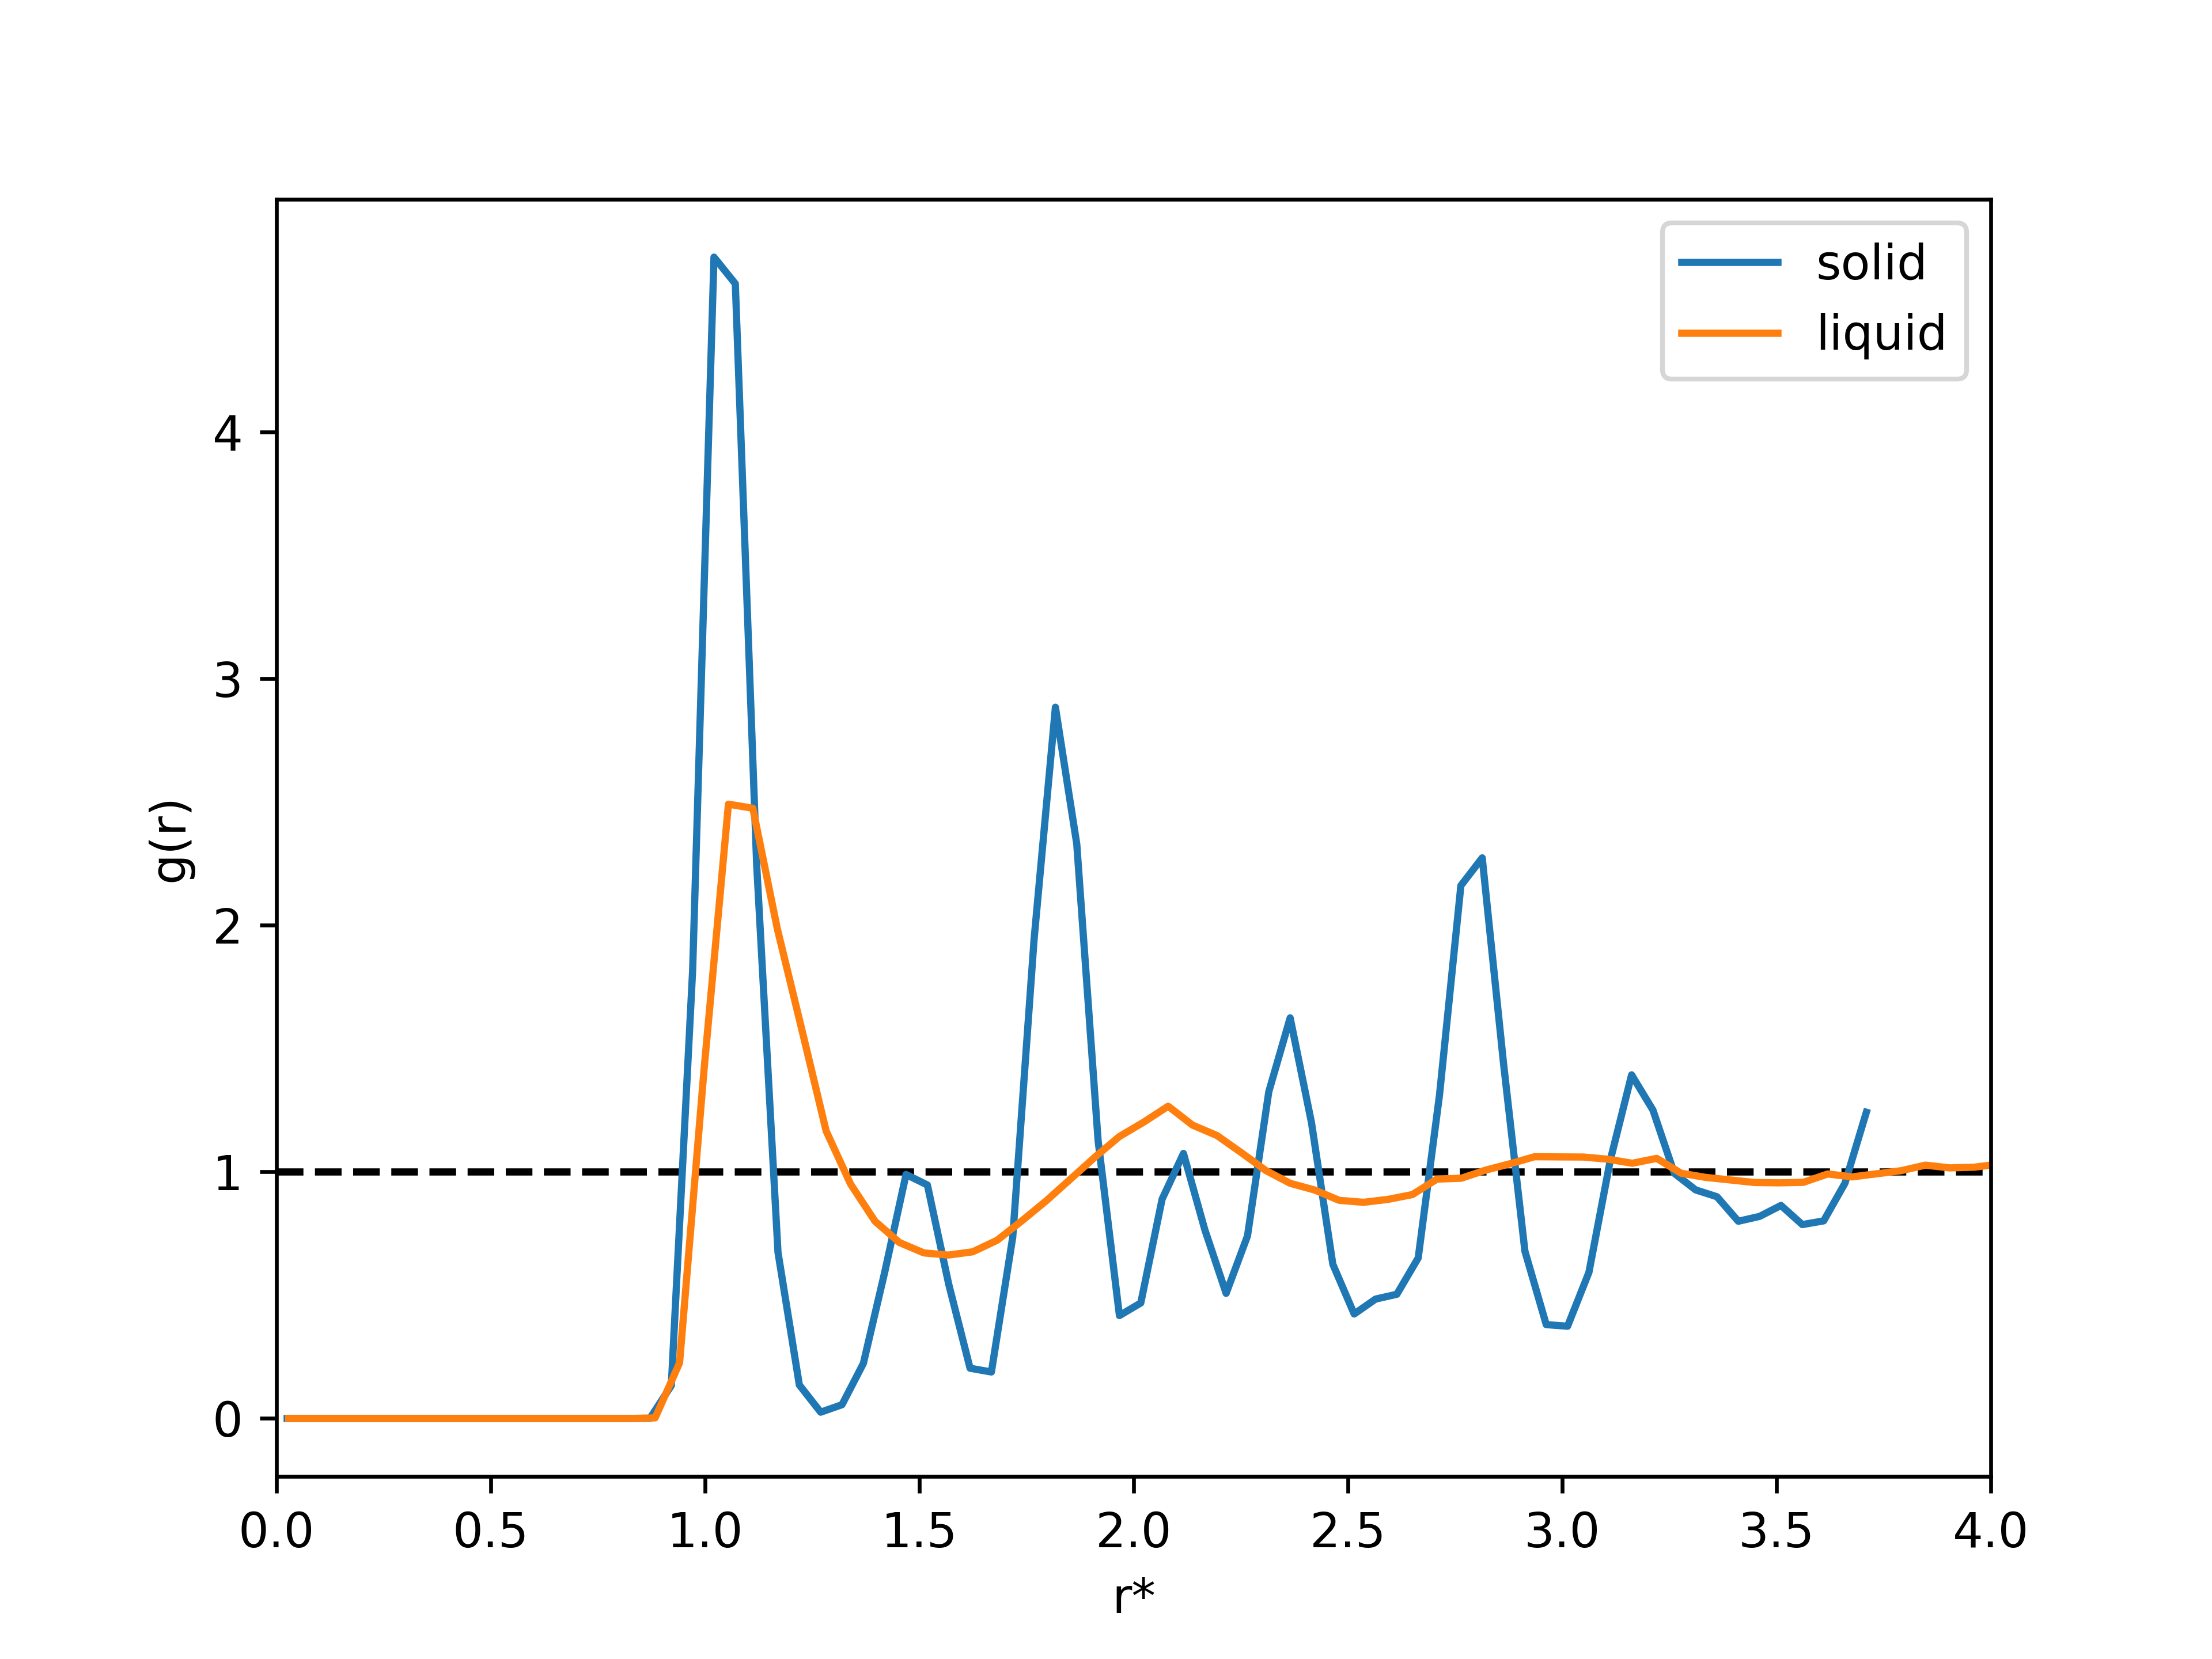

Source code (Python):
#!/usr/bin/env python3
# -*- coding: utf-8 -*-
#
# Python script to calculate the RDF of a LJ fluid in a solid and in a liquid
#   phase
#
import exma
import matplotlib.pyplot as plt
import numpy as np

# solid phase
N = 500

frames = 201
ssize = np.full(3, 7.46901)

solid = exma.reader.xyz("../_static/lj-fcc.xyz")
srdf = exma.rdf.gofr.monoatomic(N, ssize, 75)

for i in range(0, frames):
    snatoms, styp, sx = solid.read_frame()
    srdf.accumulate(ssize, sx)

sr, sgofr = srdf.end(False)
solid.file_close()


# solid phase
frames = 201
lsize = np.full(3, 8.54988)

liquid = exma.reader.xyz("../_static/lj-liquid.xyz")
lrdf = exma.rdf.gofr.monoatomic(N, lsize, 75)

for i in range(0, frames):
    lnatoms, ltyp, lx = liquid.read_frame()
    lrdf.accumulate(lsize, lx)

lr, lgofr = lrdf.end(False)
liquid.file_close()


# graphic
plt.xlabel("r*")
plt.ylabel("g(r)")
plt.xlim(0.0, 4.0)
plt.hlines(1.0, 0.0, 4.0, colors="k", ls="dashed")
plt.plot(sr, sgofr, label="solid")
plt.plot(lr, lgofr, label="liquid")
plt.legend()
plt.savefig("rdf.png", dpi=600)
plt.show()
